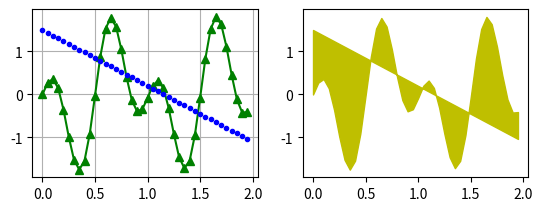

Write Python code to recreate this figure.
import matplotlib.pyplot as plt
import numpy as np

x = np.arange(0, 2, 0.05)
func1 = np.sin(25*x/2) - np.sin(63*x/10)
func2 = ((-13*x+15)/10)

plt.subplot(221)
plt.plot(x,func1,'g^-',x,func2,'b.')
plt.grid(True)

plt.subplot(222)
plt.fill_between(x,func1,func2,color='y')
plt.show()